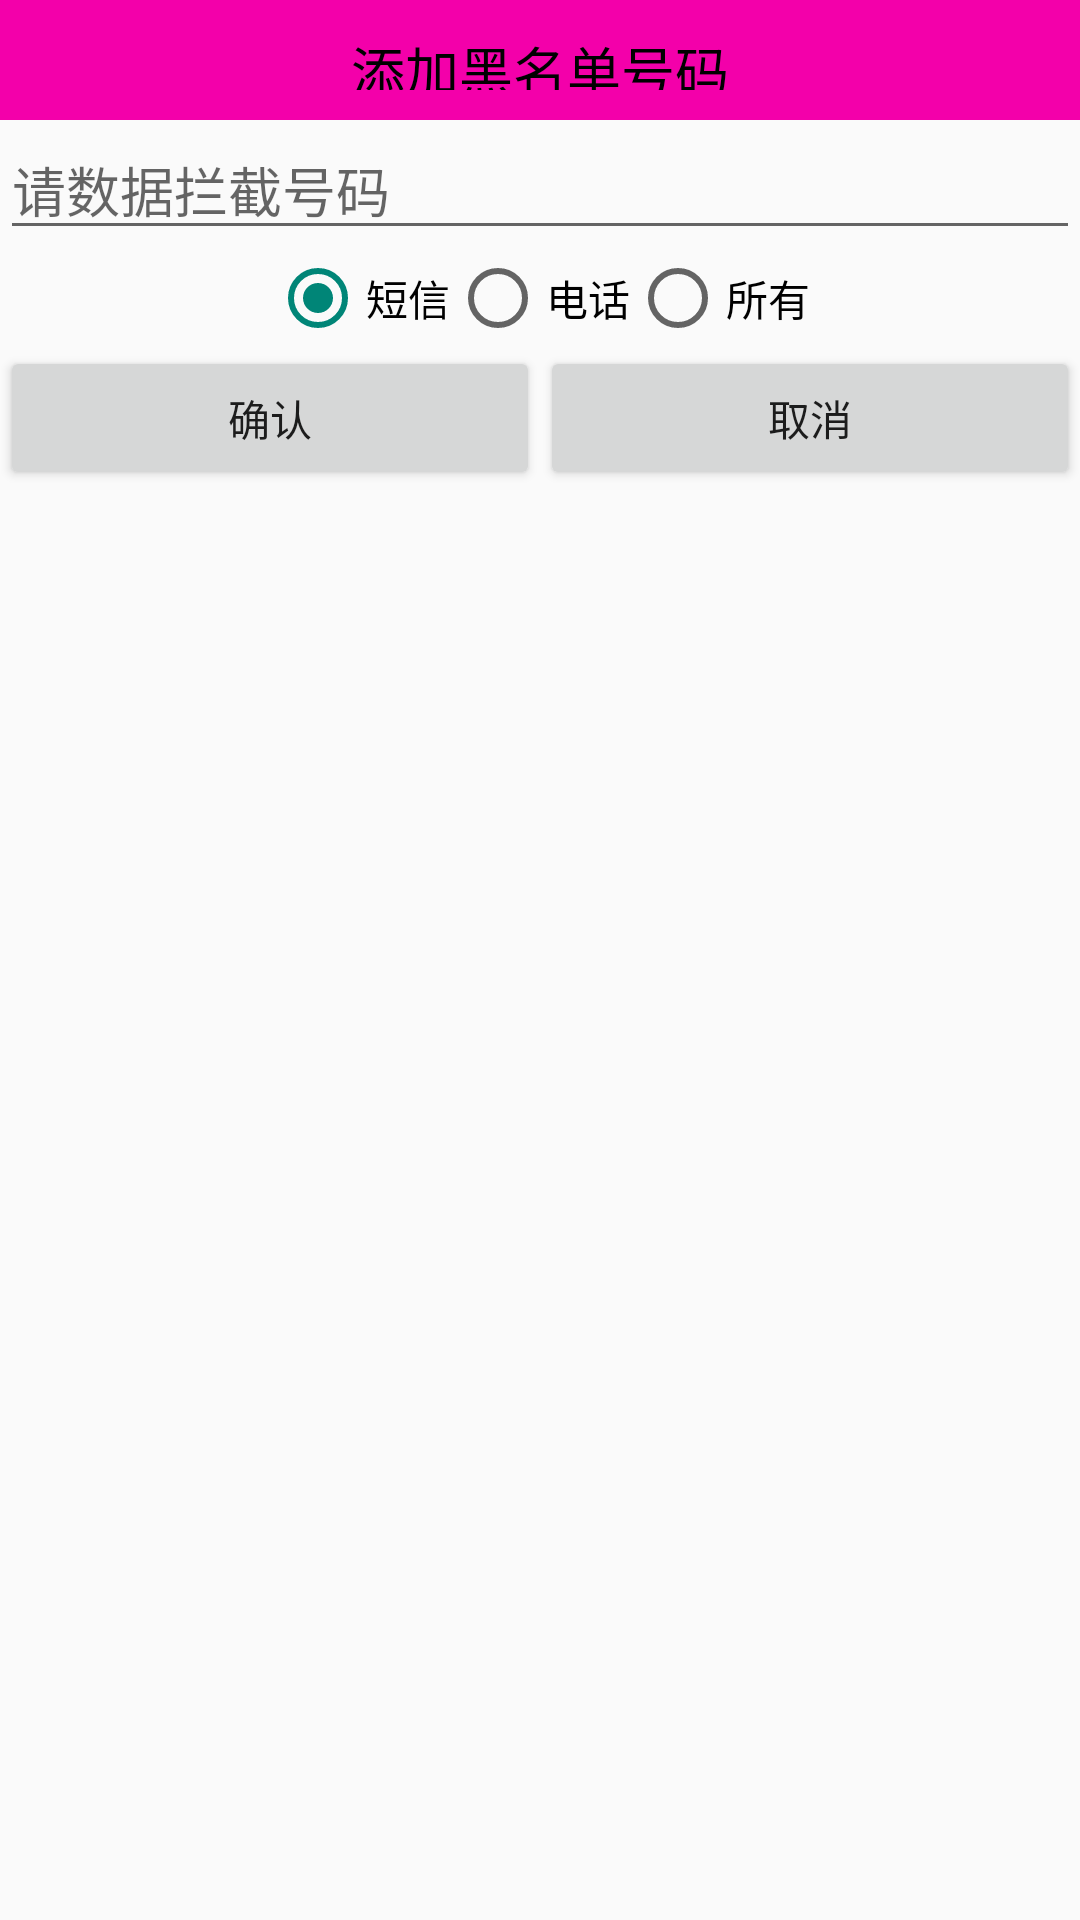

Android layout source for this screen:
<!-- AndroidManifest.xml: application theme AppTheme -->
<!-- res/layout/dialog_add_blacknumber.xml -->
<?xml version="1.0" encoding="utf-8"?>
<LinearLayout xmlns:android="http://schemas.android.com/apk/res/android"
    android:layout_width="match_parent"
    android:layout_height="match_parent"
    android:orientation="vertical" >

    <TextView
        style="@style/TitleStyle"
        android:background="#f300aa"
        android:text="添加黑名单号码" />

    <EditText
        android:inputType="phone"
        android:id="@+id/et_phone"
        android:layout_width="match_parent"
        android:layout_height="wrap_content"
        android:hint="请数据拦截号码"
        android:textColor="#000" />

    <RadioGroup
        android:id="@+id/rg_group"
        android:layout_width="match_parent"
        android:layout_height="wrap_content"
        android:gravity="center"
        android:orientation="horizontal" >

        <RadioButton
            android:id="@+id/rb_sms"
            android:layout_width="wrap_content"
            android:layout_height="wrap_content"
            android:checked="true"
            android:text="短信"
            android:textColor="#000" />

        <RadioButton
            android:id="@+id/rb_phone"
            android:layout_width="wrap_content"
            android:layout_height="wrap_content"
            android:text="电话"
            android:textColor="#000" />

        <RadioButton
            android:id="@+id/rb_all"
            android:layout_width="wrap_content"
            android:layout_height="wrap_content"
            android:text="所有"
            android:textColor="#000" />
    </RadioGroup>

    <LinearLayout
        android:layout_width="match_parent"
        android:layout_height="wrap_content"
        android:orientation="horizontal" >

        <Button
            android:id="@+id/bt_submit"
            android:layout_width="0dp"
            android:layout_height="wrap_content"
            android:layout_weight="1"
            android:text="确认"/>

        <Button
            android:id="@+id/bt_cancel"
            android:layout_width="0dp"
            android:layout_height="wrap_content"
            android:layout_weight="1"
            android:text="取消" />
    </LinearLayout>

</LinearLayout>
<!-- resources referenced by this layout -->
<resources>
  <style name="TitleStyle">
          <item name="android:paddingTop">10dp</item>
          <item name="android:paddingBottom">10dp</item>
          <item name="android:gravity">center</item>
          <item name="android:background">#0f0</item>
          <item name="android:textColor">#000</item>
          <item name="android:textSize">18sp</item>
          <item name="android:layout_width">match_parent</item>
          <item name="android:layout_height">40dp</item>
          
      </style>
  <style name="AppTheme" parent="AppBaseTheme">
          <item name="windowNoTitle">true</item>
          
      </style>
  <style name="AppBaseTheme" parent="Theme.AppCompat.Light">
          
      </style>
</resources>
